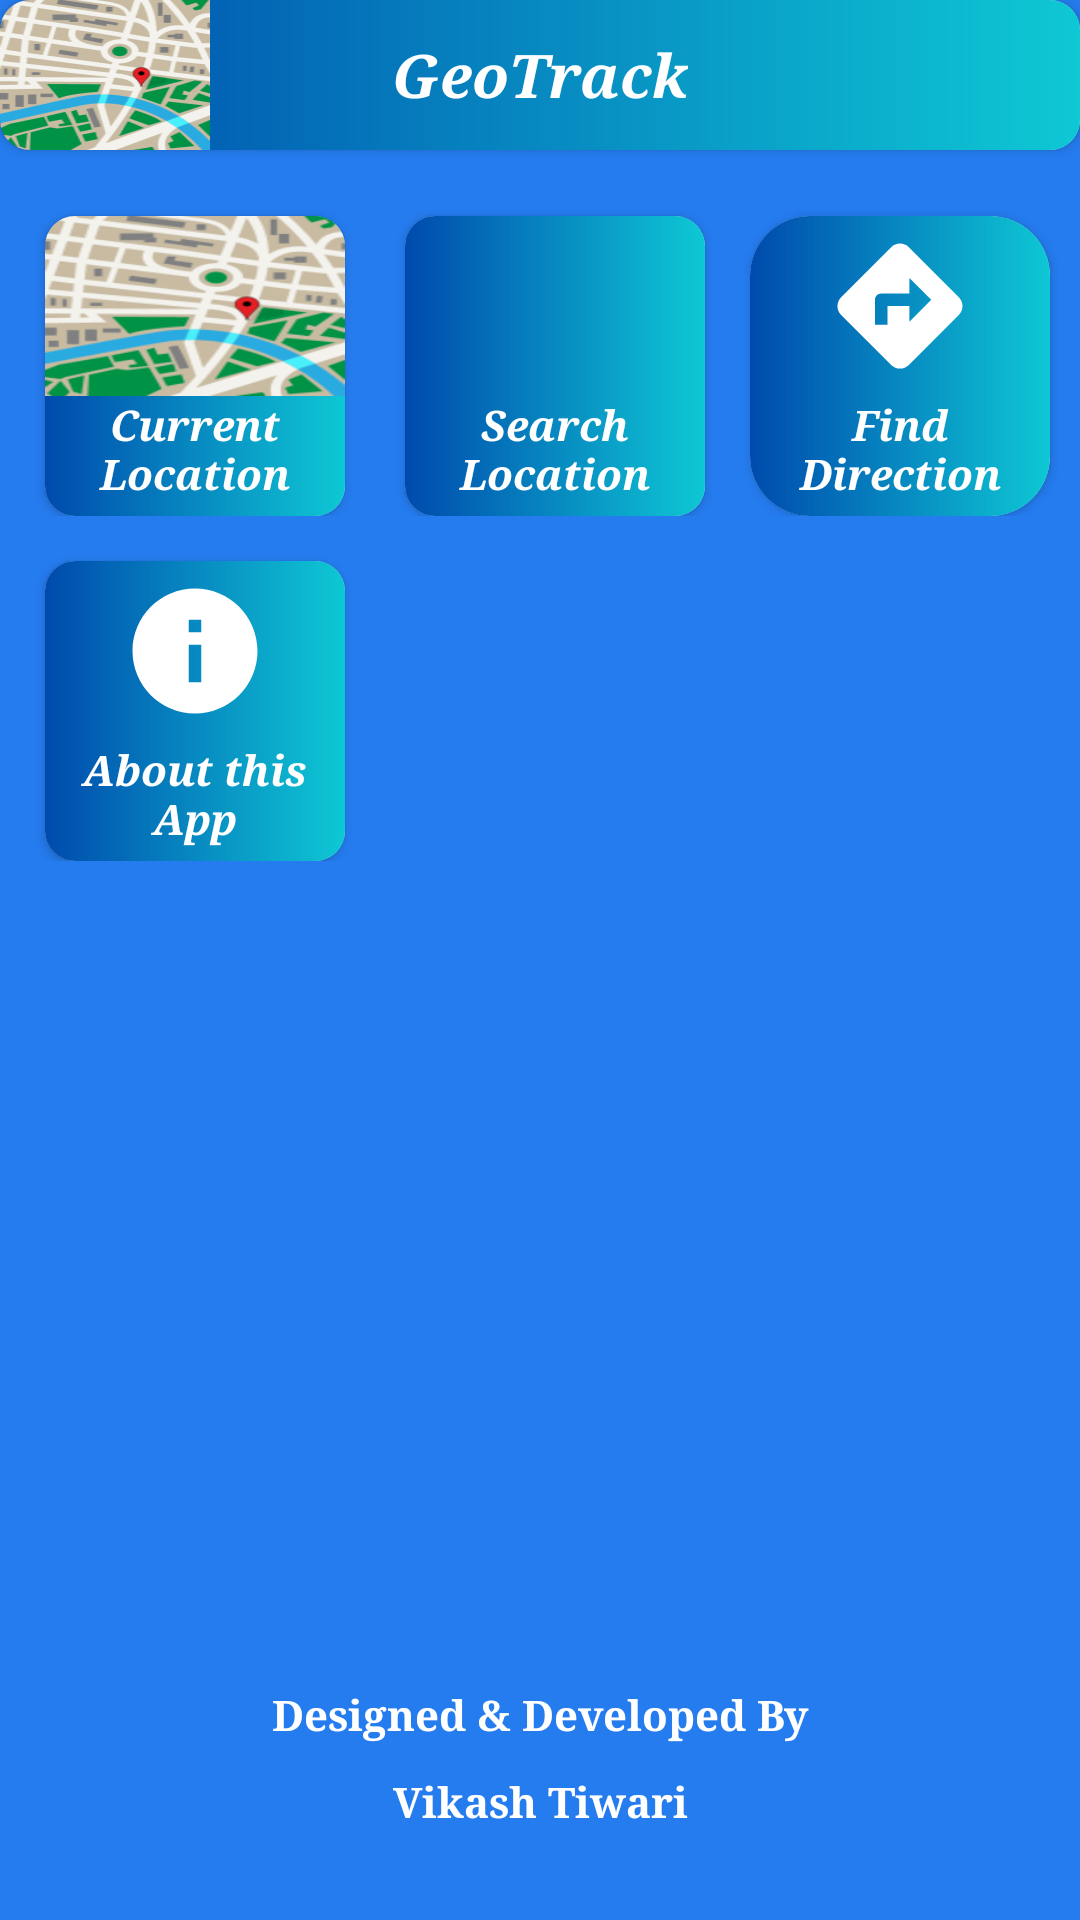

Produce the Android XML layout that renders to this screen, including the resource entries it uses.
<!-- AndroidManifest.xml: application theme Theme.GeoTrack -->
<!-- res/layout/activity_main.xml -->
<?xml version="1.0" encoding="utf-8"?>
<androidx.constraintlayout.widget.ConstraintLayout xmlns:android="http://schemas.android.com/apk/res/android"
    xmlns:app="http://schemas.android.com/apk/res-auto"
    xmlns:tools="http://schemas.android.com/tools"
    android:layout_width="match_parent"
    android:layout_height="match_parent"
    android:background="#257CEF"
    tools:context=".MainActivity">

    <androidx.cardview.widget.CardView
        android:id="@+id/cardView"
        android:layout_width="match_parent"
        android:layout_height="50dp"
        app:cardCornerRadius="10dp"
        app:layout_constraintEnd_toEndOf="parent"
        app:layout_constraintStart_toStartOf="parent"
        app:layout_constraintTop_toTopOf="parent">

        <View
            android:layout_width="match_parent"
            android:layout_height="match_parent"
            android:background="@drawable/card_bg" />

        <ImageView
            android:layout_width="70dp"
            android:layout_height="match_parent"
            android:scaleType="fitXY"
            android:src="@drawable/logo" />

        <TextView
            android:layout_width="wrap_content"
            android:layout_height="wrap_content"
            android:layout_gravity="center_horizontal|center_vertical"
            android:fontFamily="serif"
            android:text="GeoTrack"
            android:textColor="@color/white"
            android:textSize="20sp"
            android:textStyle="bold|italic" />
    </androidx.cardview.widget.CardView>

    <LinearLayout
        android:id="@+id/container1"
        android:layout_width="match_parent"
        android:layout_height="wrap_content"
        android:layout_marginTop="52dp"
        android:orientation="horizontal"
        android:padding="5dp"
        app:layout_constraintEnd_toEndOf="parent"
        app:layout_constraintHorizontal_bias="0.0"
        app:layout_constraintStart_toStartOf="parent"
        app:layout_constraintTop_toTopOf="parent">


        
        <androidx.cardview.widget.CardView
            android:id="@+id/currentLocationBtn"
            android:layout_width="100dp"
            android:layout_height="100dp"
            android:layout_marginStart="10dp"
            android:layout_marginTop="15dp"
            app:cardCornerRadius="10dp">

            <View
                android:layout_width="match_parent"
                android:layout_height="match_parent"
                android:background="@drawable/card_bg" />

            <ImageView
                android:id="@+id/location_icon"
                android:layout_width="match_parent"
                android:layout_height="60dp"
                android:scaleType="fitXY"
                android:src="@drawable/logo" />

            <TextView
                android:layout_width="match_parent"
                android:layout_height="wrap_content"
                android:layout_marginTop="60dp"
                android:fontFamily="serif"
                android:gravity="center"
                android:text="Current Location"
                android:textColor="@color/white"
                android:textStyle="bold|italic" />
        </androidx.cardview.widget.CardView>

        
        <androidx.cardview.widget.CardView
            android:id="@+id/searchLocationBtn"
            android:layout_width="100dp"
            android:layout_height="100dp"
            android:layout_marginStart="20dp"
            android:layout_marginTop="15dp"
            app:cardCornerRadius="10dp">

            <View
                android:layout_width="match_parent"
                android:layout_height="match_parent"
                android:background="@drawable/card_bg" />

            <ImageView
                android:layout_width="match_parent"
                android:layout_height="60dp"
                android:padding="5dp"
                android:src="@drawable/search" />

            <TextView
                android:layout_width="match_parent"
                android:layout_height="wrap_content"
                android:layout_marginTop="60dp"
                android:fontFamily="serif"
                android:gravity="center"
                android:text="Search Location"
                android:textColor="@color/white"
                android:textStyle="bold|italic" />
        </androidx.cardview.widget.CardView>

        
        <androidx.cardview.widget.CardView
            android:id="@+id/findDirectionBtn"
            android:layout_width="100dp"
            android:layout_height="100dp"
            android:layout_marginTop="15dp"
            android:layout_marginStart="15dp"
            app:cardCornerRadius="20dp"
            app:layout_constraintEnd_toEndOf="parent">

            <View
                android:layout_width="match_parent"
                android:layout_height="match_parent"
                android:background="@drawable/card_bg" />

            <ImageView
                android:layout_width="match_parent"
                android:layout_height="60dp"
                android:padding="5dp"
                android:src="@drawable/baseline_directions_60" />

            <TextView
                android:layout_width="match_parent"
                android:layout_height="wrap_content"
                android:layout_marginTop="60dp"
                android:fontFamily="serif"
                android:gravity="center"
                android:text="Find Direction"
                android:textColor="@color/white"
                android:textStyle="bold|italic" />
        </androidx.cardview.widget.CardView>
    </LinearLayout>


    <LinearLayout
        android:layout_width="match_parent"
        android:layout_height="wrap_content"
        app:layout_constraintEnd_toEndOf="parent"
        app:layout_constraintStart_toStartOf="parent"
        app:layout_constraintTop_toBottomOf="@id/container1">

        <androidx.cardview.widget.CardView
            android:id="@+id/aboutApp"
            android:layout_width="100dp"
            android:layout_height="100dp"
            android:layout_marginStart="15dp"
            android:layout_marginTop="10dp"
            app:cardCornerRadius="10dp">

            <View
                android:layout_width="match_parent"
                android:layout_height="match_parent"
                android:background="@drawable/card_bg" />

            <ImageView
                android:layout_width="match_parent"
                android:layout_height="60dp"
                android:padding="5dp"
                android:src="@drawable/baseline_info_60" />

            <TextView
                android:layout_width="match_parent"
                android:layout_height="wrap_content"
                android:layout_marginTop="60dp"
                android:fontFamily="serif"
                android:gravity="center"
                android:text="About this App"
                android:textColor="@color/white"
                android:textStyle="bold|italic" />
        </androidx.cardview.widget.CardView>
    </LinearLayout>


    <TextView
        android:layout_width="wrap_content"
        android:layout_height="wrap_content"
        android:text="Designed &amp; Developed By"
        android:layout_marginBottom="10dp"
        android:fontFamily="serif"
        android:textStyle="bold"
        android:textColor="@color/white"
        app:layout_constraintBottom_toTopOf="@+id/textView2"
        app:layout_constraintEnd_toEndOf="@+id/textView2"
        app:layout_constraintStart_toStartOf="@+id/textView2" />

    <TextView
        android:id="@+id/textView2"
        android:layout_width="wrap_content"
        android:layout_height="wrap_content"
        android:text="Vikash Tiwari"
        android:fontFamily="serif"
        android:textStyle="bold"
        android:textColor="@color/white"
        android:layout_marginBottom="30dp"
        app:layout_constraintBottom_toBottomOf="parent"
        app:layout_constraintEnd_toEndOf="parent"
        app:layout_constraintStart_toStartOf="parent" />
</androidx.constraintlayout.widget.ConstraintLayout>
<!-- resources referenced by this layout -->
<resources>
  <color name="white">#FFFFFFFF</color>
  <!-- drawable baseline_directions_60 (drawable) -->
  <vector android:height="60dp" android:tint="#FFFFFF"
      android:viewportHeight="24" android:viewportWidth="24"
      android:width="60dp" xmlns:android="http://schemas.android.com/apk/res/android">
      <path android:fillColor="@android:color/white" android:pathData="M21.41,10.59l-7.99,-8c-0.78,-0.78 -2.05,-0.78 -2.83,0l-8.01,8c-0.78,0.78 -0.78,2.05 0,2.83l8.01,8c0.78,0.78 2.05,0.78 2.83,0l7.99,-8C22.2,12.63 22.2,11.37 21.41,10.59zM13.5,14.5V12H10v3H8v-4c0,-0.55 0.45,-1 1,-1h4.5V7.5L17,11L13.5,14.5z"/>
  </vector>
  <!-- drawable baseline_info_60 (drawable) -->
  <vector android:height="60dp" android:tint="#FFFFFF"
      android:viewportHeight="24" android:viewportWidth="24"
      android:width="60dp" xmlns:android="http://schemas.android.com/apk/res/android">
      <path android:fillColor="@android:color/white" android:pathData="M12,2C6.48,2 2,6.48 2,12s4.48,10 10,10 10,-4.48 10,-10S17.52,2 12,2zM13,17h-2v-6h2v6zM13,9h-2L11,7h2v2z"/>
  </vector>
  <!-- drawable card_bg (drawable) -->
  <?xml version="1.0" encoding="utf-8"?>
  <shape
      android:shape="rectangle"
      xmlns:android="http://schemas.android.com/apk/res/android">
  
      <gradient
          android:startColor="#004AAD"
          android:endColor="#0EC8D4"/>
  </shape>
  <!-- drawable logo: png bitmap (drawable, 29383 bytes) -->
  <style name="Theme.GeoTrack" parent="Base.Theme.GeoTrack" />
  <style name="Base.Theme.GeoTrack" parent="Theme.Material3.DayNight.NoActionBar">
          
          
      </style>
</resources>
